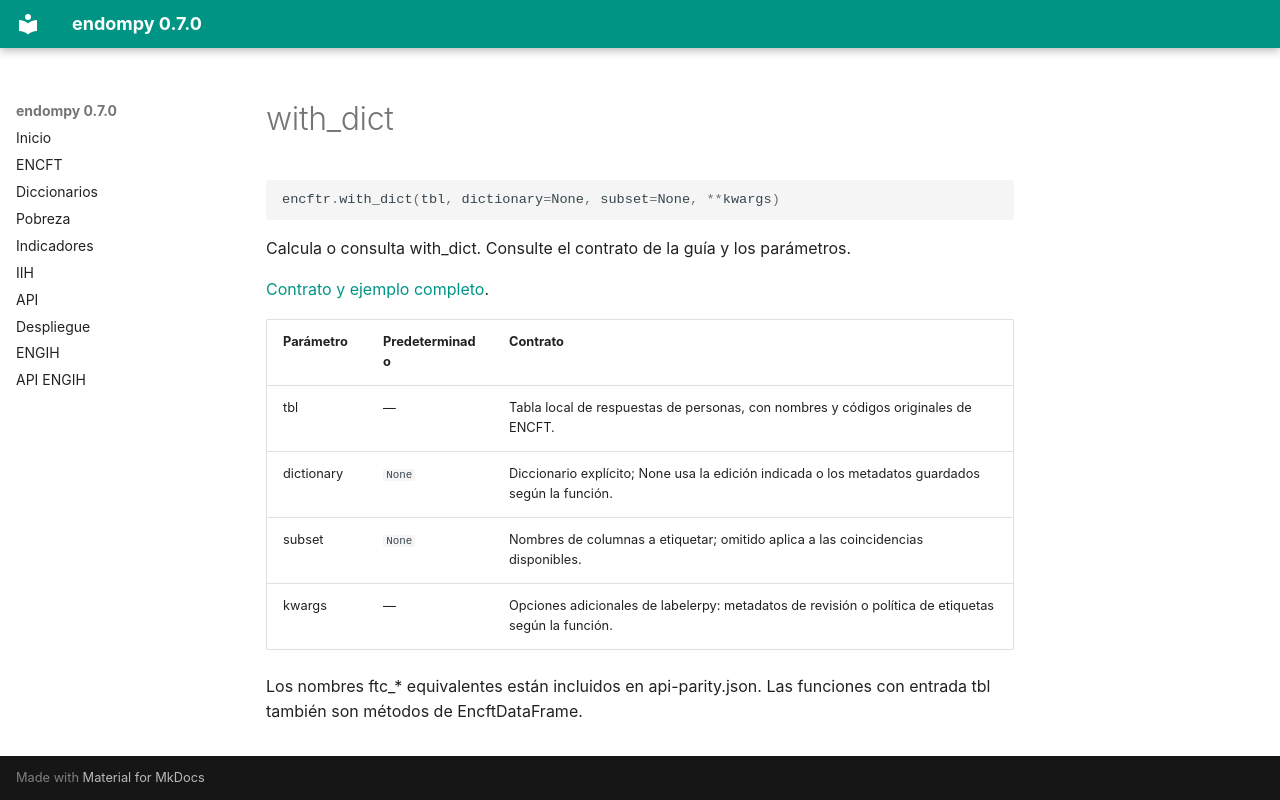

repository: adatar-do/endompy · page: reference/with_dict.html · generator: mkdocs

# with_dict

```python
encftr.with_dict(tbl, dictionary=None, subset=None, **kwargs)
```

Calcula o consulta with_dict. Consulte el contrato de la guía y los parámetros.

[Contrato y ejemplo completo](../diccionario.md).

| Parámetro | Predeterminado | Contrato |
|---|---|---|
| tbl | — | Tabla local de respuestas de personas, con nombres y códigos originales de ENCFT. |
| dictionary | `None` | Diccionario explícito; None usa la edición indicada o los metadatos guardados según la función. |
| subset | `None` | Nombres de columnas a etiquetar; omitido aplica a las coincidencias disponibles. |
| kwargs | — | Opciones adicionales de labelerpy: metadatos de revisión o política de etiquetas según la función. |

Los nombres ftc_* equivalentes están incluidos en api-parity.json. Las funciones con entrada tbl también son métodos de EncftDataFrame.
